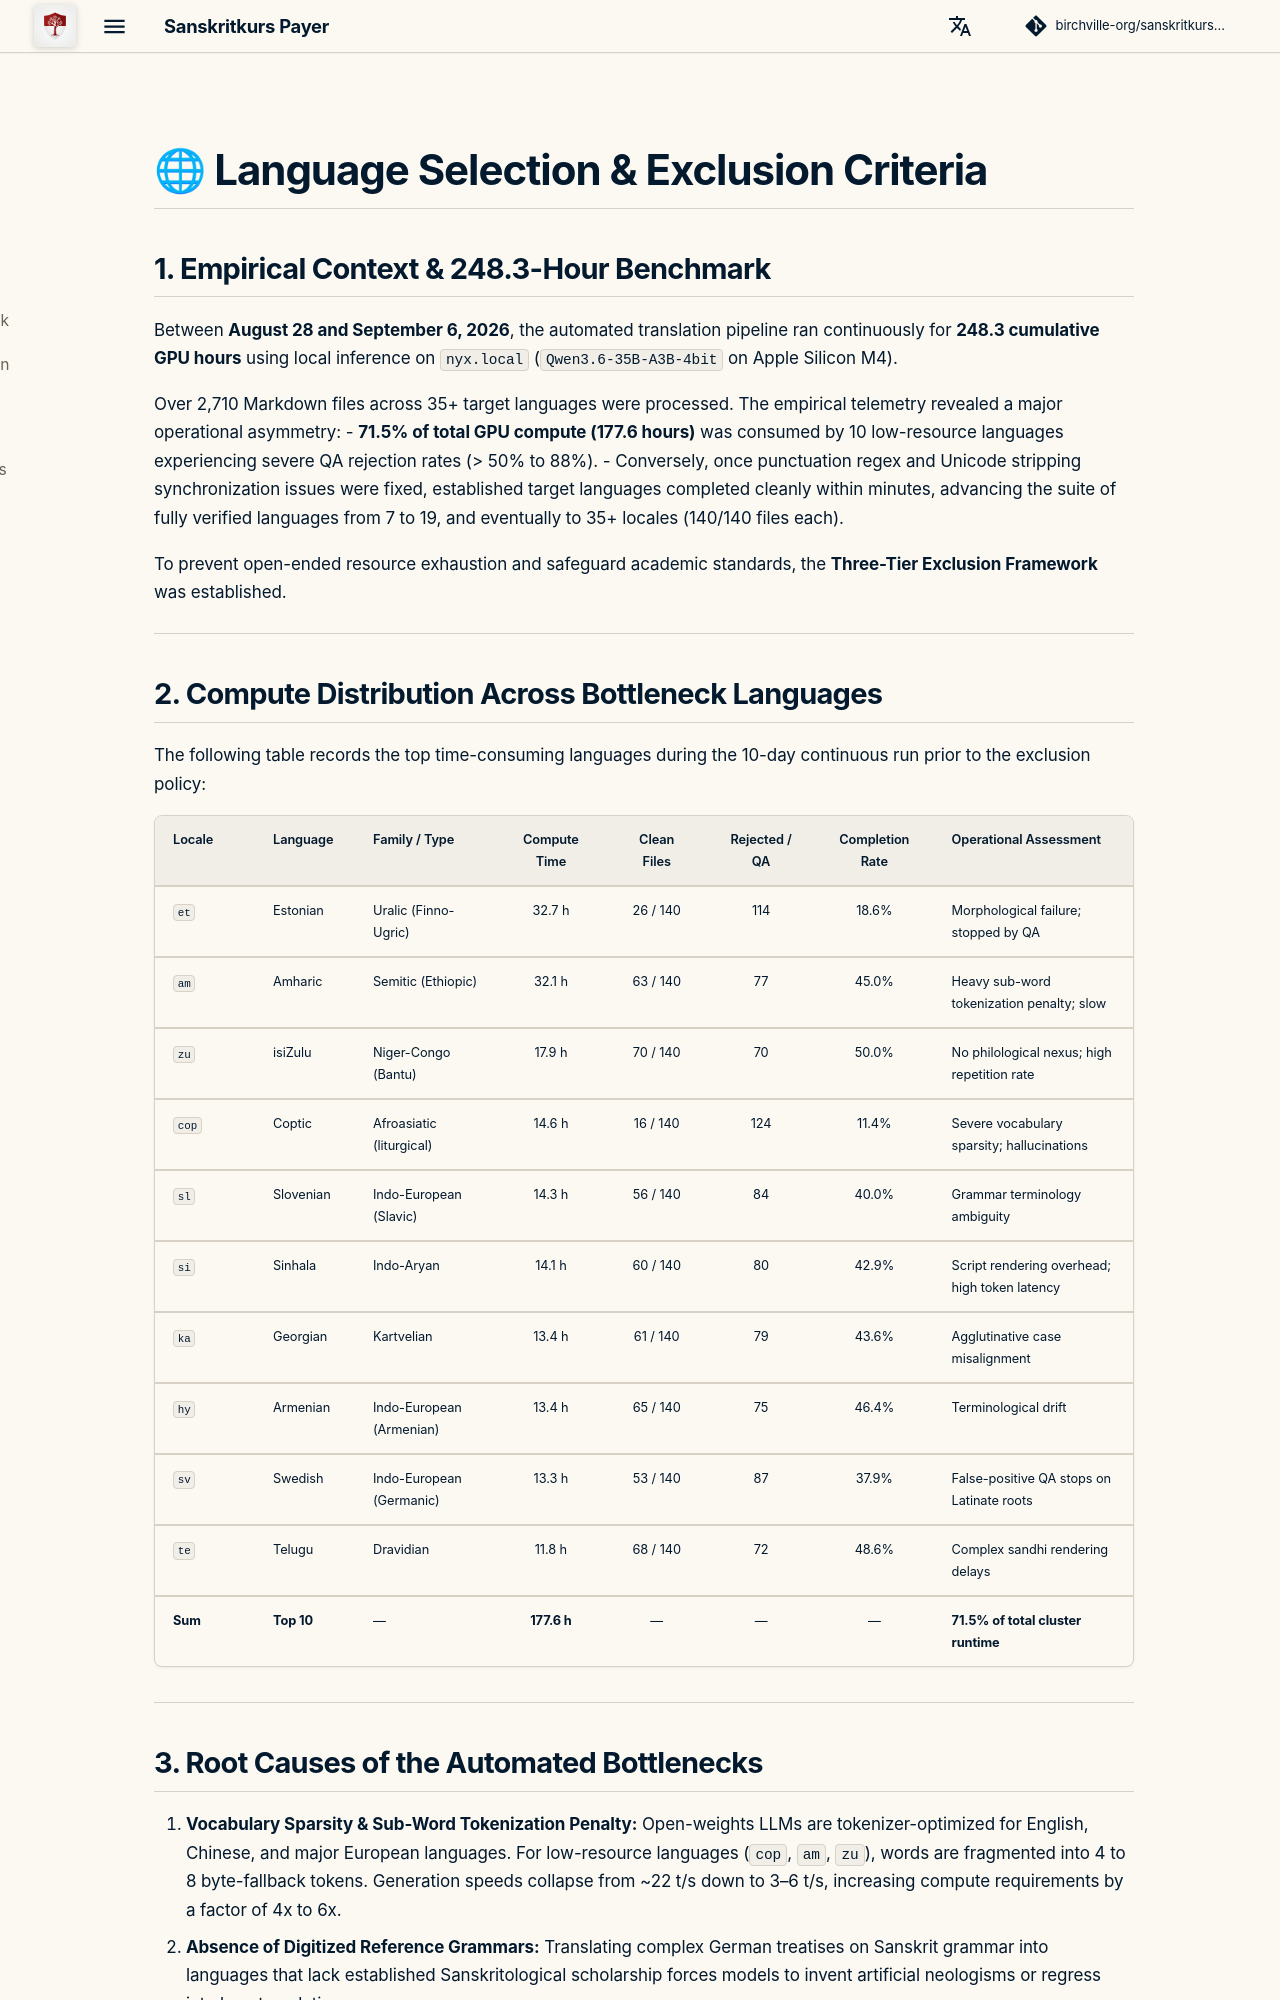

repository: birchville-org/sanskritkurs-payer · page: en/languages/index.html · generator: mkdocs

# 🌐 Language Selection & Exclusion Criteria

## 1. Empirical Context & 248.3-Hour Benchmark

Between **August 28 and September 6, 2026**, the automated translation pipeline ran continuously for **248.3 cumulative GPU hours** using local inference on `nyx.local` (`Qwen3.6-35B-A3B-4bit` on Apple Silicon M4).

Over 2,710 Markdown files across 35+ target languages were processed. The empirical telemetry revealed a major operational asymmetry:
- **71.5% of total GPU compute (177.6 hours)** was consumed by 10 low-resource languages experiencing severe QA rejection rates (> 50% to 88%).
- Conversely, once punctuation regex and Unicode stripping synchronization issues were fixed, established target languages completed cleanly within minutes, advancing the suite of fully verified languages from 7 to 19, and eventually to 35+ locales (140/140 files each).

To prevent open-ended resource exhaustion and safeguard academic standards, the **Three-Tier Exclusion Framework** was established.

---

## 2. Compute Distribution Across Bottleneck Languages

The following table records the top time-consuming languages during the 10-day continuous run prior to the exclusion policy:

| Locale | Language | Family / Type | Compute Time | Clean Files | Rejected / QA | Completion Rate | Operational Assessment |
| :--- | :--- | :--- | :---: | :---: | :---: | :---: | :--- |
| `et` | Estonian | Uralic (Finno-Ugric) | 32.7 h | 26 / 140 | 114 | 18.6% | Morphological failure; stopped by QA |
| `am` | Amharic | Semitic (Ethiopic) | 32.1 h | 63 / 140 | 77 | 45.0% | Heavy sub-word tokenization penalty; slow |
| `zu` | isiZulu | Niger-Congo (Bantu) | 17.9 h | 70 / 140 | 70 | 50.0% | No philological nexus; high repetition rate |
| `cop` | Coptic | Afroasiatic (liturgical) | 14.6 h | 16 / 140 | 124 | 11.4% | Severe vocabulary sparsity; hallucinations |
| `sl` | Slovenian | Indo-European (Slavic) | 14.3 h | 56 / 140 | 84 | 40.0% | Grammar terminology ambiguity |
| `si` | Sinhala | Indo-Aryan | 14.1 h | 60 / 140 | 80 | 42.9% | Script rendering overhead; high token latency |
| `ka` | Georgian | Kartvelian | 13.4 h | 61 / 140 | 79 | 43.6% | Agglutinative case misalignment |
| `hy` | Armenian | Indo-European (Armenian) | 13.4 h | 65 / 140 | 75 | 46.4% | Terminological drift |
| `sv` | Swedish | Indo-European (Germanic) | 13.3 h | 53 / 140 | 87 | 37.9% | False-positive QA stops on Latinate roots |
| `te` | Telugu | Dravidian | 11.8 h | 68 / 140 | 72 | 48.6% | Complex sandhi rendering delays |
| **Sum** | **Top 10** | — | **177.6 h** | — | — | — | **71.5% of total cluster runtime** |

---
